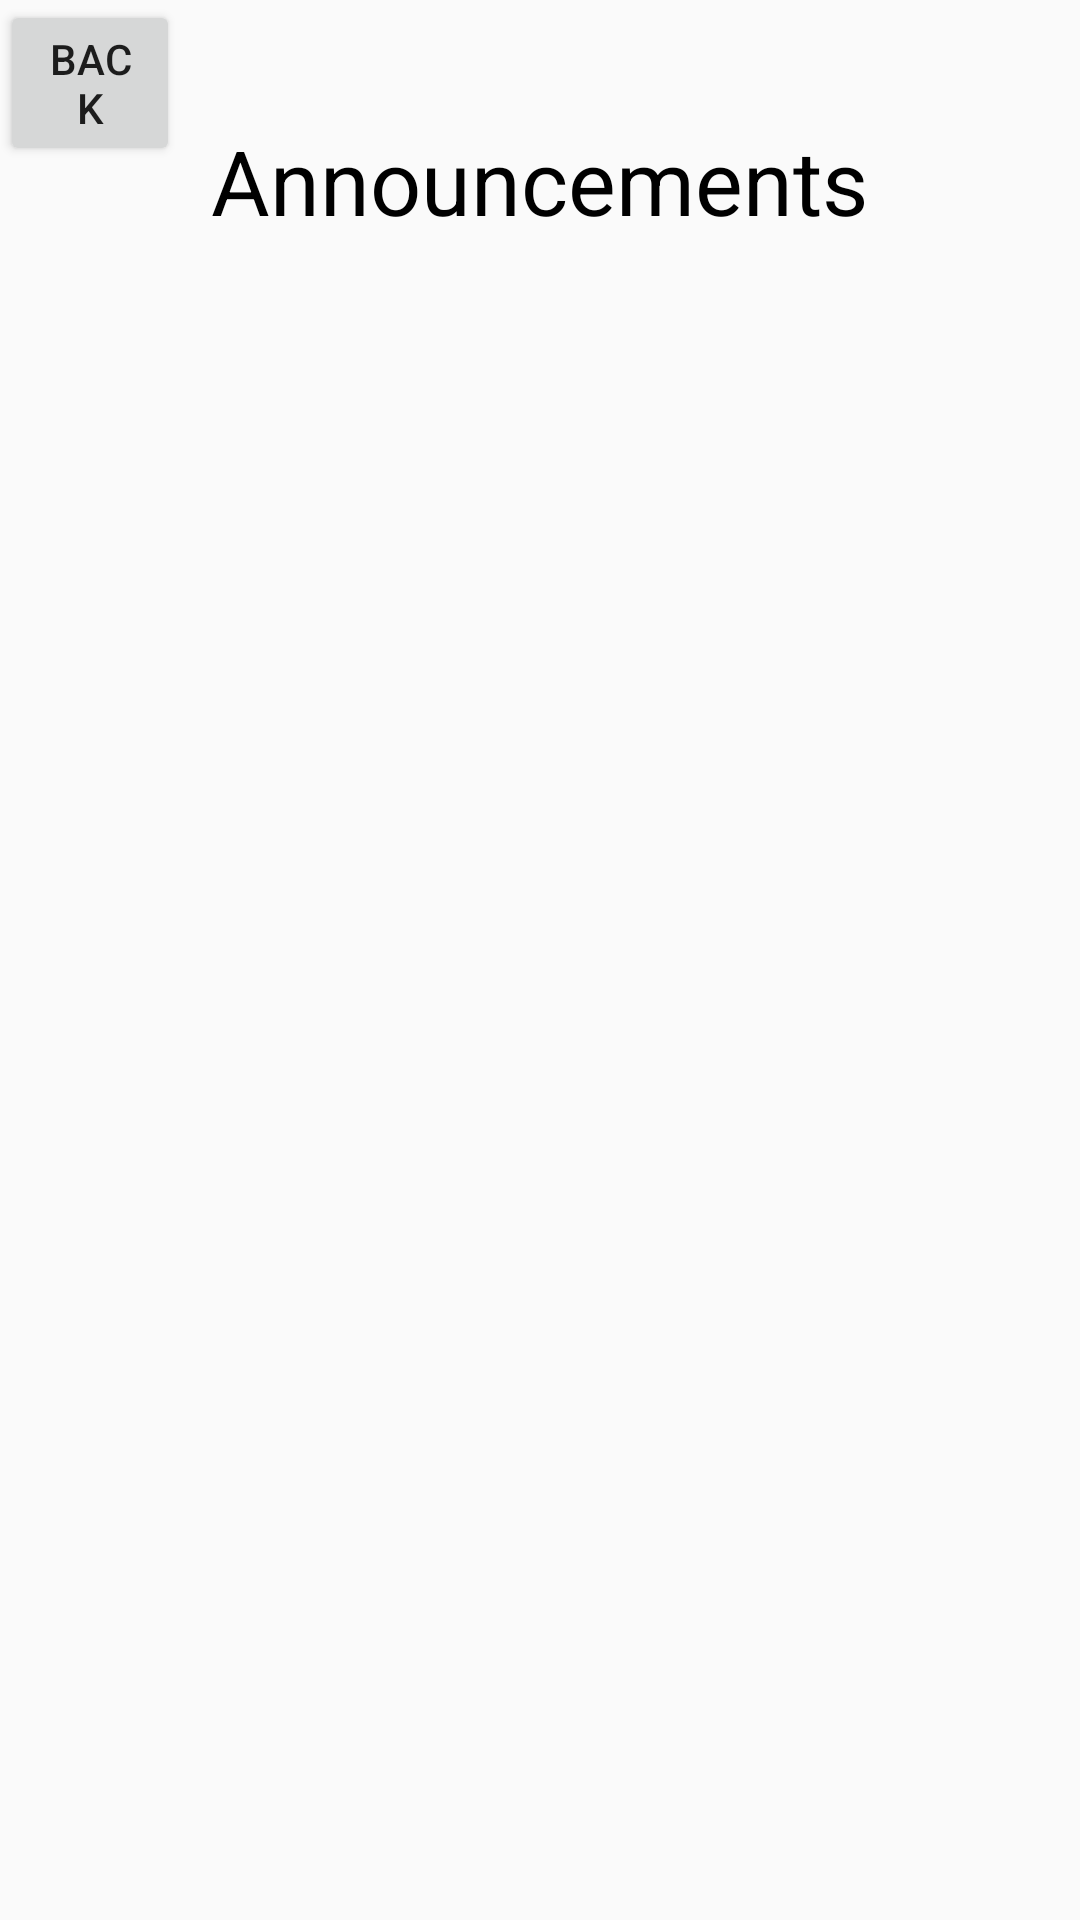

This screen was rendered from an Android layout file. Write that file and the resources it references.
<!-- AndroidManifest.xml: application theme Theme.Checkin -->
<!-- res/layout/fragment_announcements.xml -->
<?xml version="1.0" encoding="utf-8"?>
<RelativeLayout xmlns:android="http://schemas.android.com/apk/res/android"
    xmlns:app="http://schemas.android.com/apk/res-auto"
    xmlns:tools="http://schemas.android.com/tools"
    android:layout_width="match_parent"
    android:layout_height="match_parent"
    tools:context=".MainActivity"
    android:id="@+id/announce_frag">

    <TextView
        android:id="@+id/announcements_text"
        android:layout_width="wrap_content"
        android:layout_height="wrap_content"
        android:text="Announcements"
        android:layout_centerHorizontal="true"
        android:layout_marginTop="40dp"
        android:textColor="@color/black"
        android:textSize="30sp" />


    <ListView
        android:id="@+id/announcements_list"
        android:layout_width="match_parent"
        android:layout_marginTop="110dp"
        android:layout_height="wrap_content"
        android:fadeScrollbars="false"/>

    <Button
        android:id="@+id/backbtn"
        android:layout_width="60dp"
        android:layout_height="wrap_content"
        android:layout_marginBottom="-400dp"
        android:text="Back" />

</RelativeLayout>
<!-- resources referenced by this layout -->
<resources>
  <color name="black">#FF000000</color>
  <style name="Theme.Checkin" parent="Base.Theme.Checkin" />
  <style name="Base.Theme.Checkin" parent="Theme.AppCompat.Light.NoActionBar">
          
          
      </style>
</resources>
